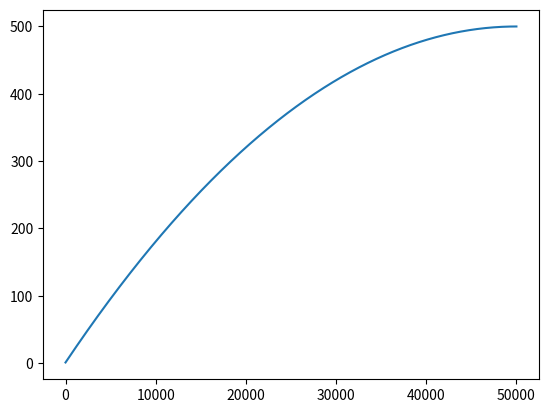

Here is the Python script that generated this plot:
import matplotlib.pyplot as plt
import numpy as np

decay_steps = 50000
learning_rate = 1
end_learning_rate = 500
power = 2

learrning_rates = []
for global_step in range(decay_steps):
    global_step = np.minimum(global_step, decay_steps)
    decayed_learning_rate = (learning_rate - end_learning_rate) * np.power((1.0 - float(global_step) / decay_steps), power) + end_learning_rate
    learrning_rates.append(decayed_learning_rate)

learrning_rates = np.array(learrning_rates)
plt.plot(range(decay_steps), learrning_rates)
plt.show()
